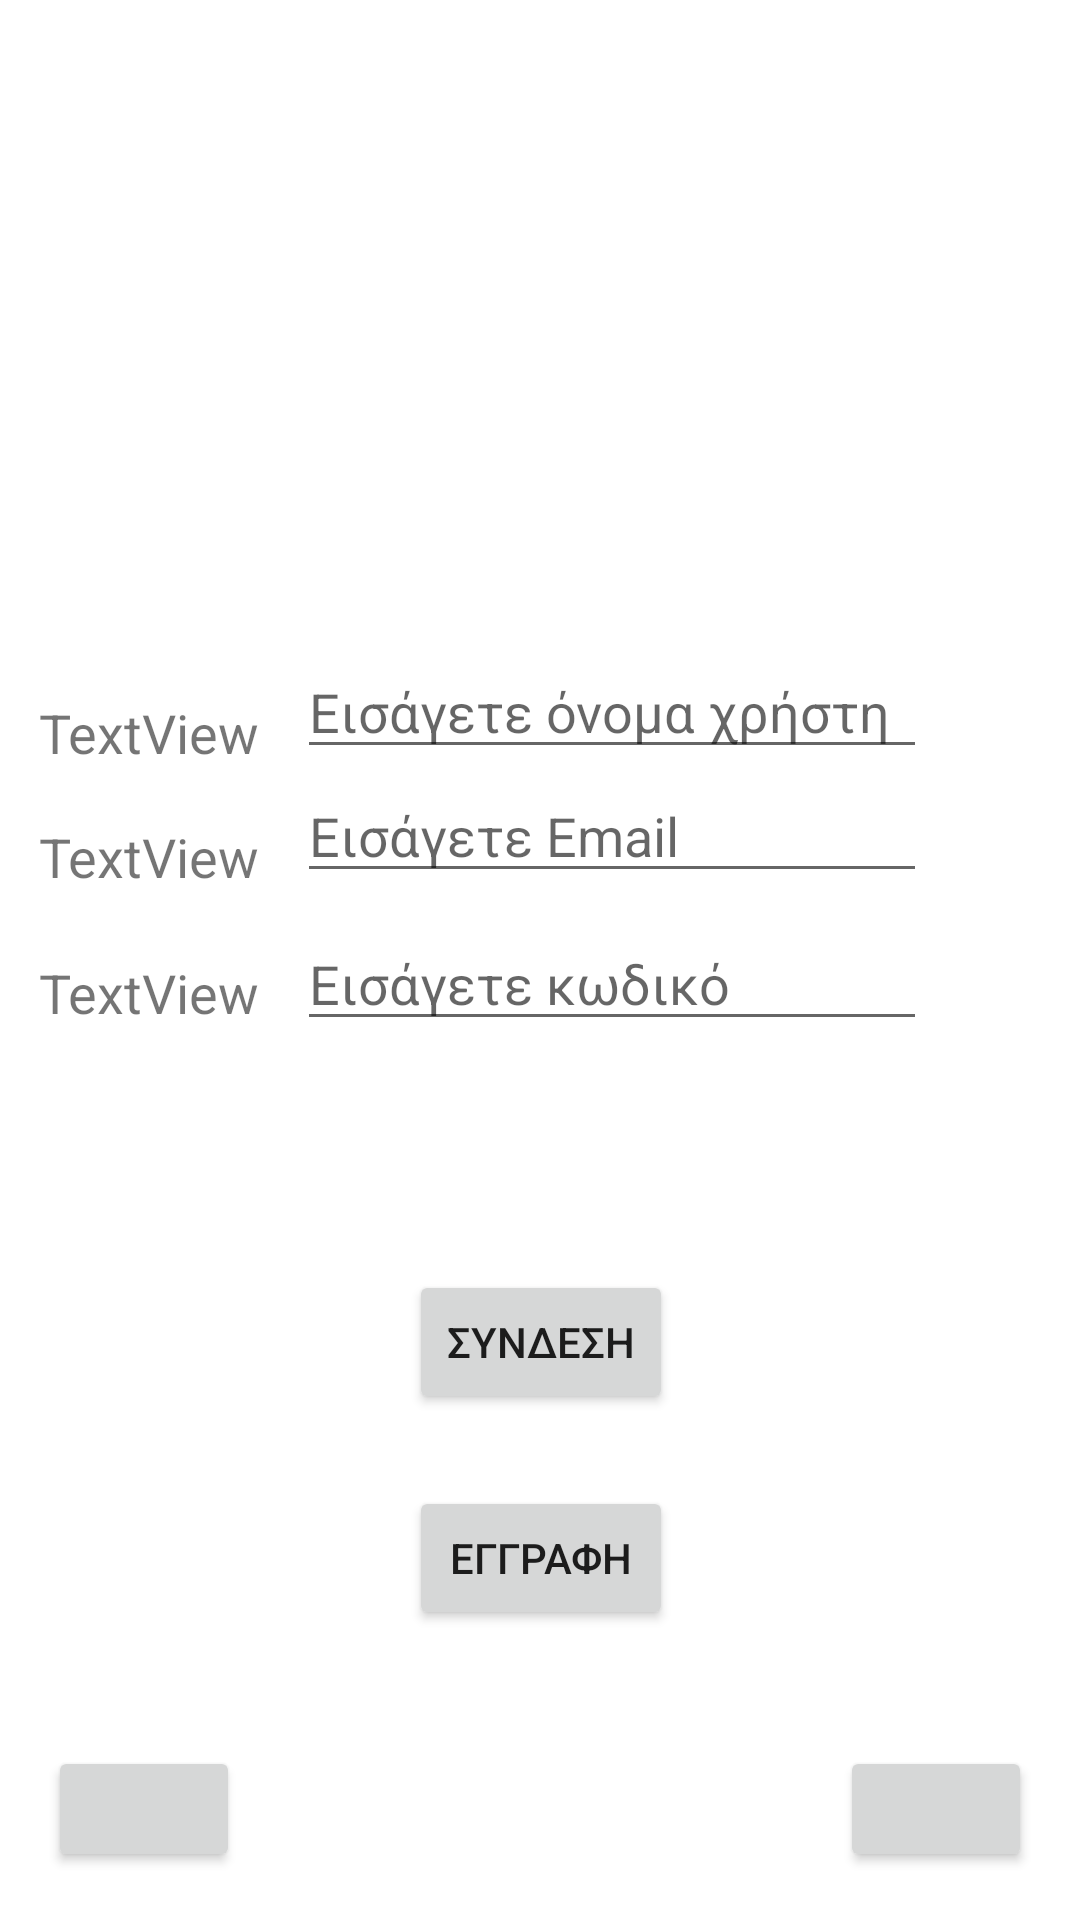

Android layout source for this screen:
<!-- AndroidManifest.xml: application theme Theme.SMS13033 -->
<!-- res/layout/activity_main3.xml -->
<?xml version="1.0" encoding="utf-8"?>

<androidx.constraintlayout.widget.ConstraintLayout xmlns:android="http://schemas.android.com/apk/res/android"
    xmlns:app="http://schemas.android.com/apk/res-auto"
    xmlns:tools="http://schemas.android.com/tools"
    android:layout_width="match_parent"
    android:layout_height="match_parent"
    tools:context=".MainActivity3">

    <Button
        android:id="@+id/button14"
        android:layout_width="64dp"
        android:layout_height="42dp"
        android:layout_marginEnd="16dp"
        android:layout_marginBottom="16dp"
        android:onClick="info"
        app:icon="@android:drawable/ic_menu_info_details"
        app:layout_constraintBottom_toBottomOf="parent"
        app:layout_constraintEnd_toEndOf="parent" />

    <Button
        android:id="@+id/button13"
        android:layout_width="64dp"
        android:layout_height="42dp"
        android:layout_marginStart="16dp"
        android:layout_marginBottom="16dp"
        android:onClick="recognizeVoice"
        android:textSize="10sp"
        app:icon="@android:drawable/ic_btn_speak_now"
        app:layout_constraintBottom_toBottomOf="parent"
        app:layout_constraintStart_toStartOf="parent" />

    <Button
        android:id="@+id/button9"
        android:layout_width="wrap_content"
        android:layout_height="wrap_content"
        android:onClick="signin"
        android:text="ΣΥΝΔΕΣΗ"
        app:layout_constraintBottom_toBottomOf="parent"
        app:layout_constraintEnd_toEndOf="@+id/button11"
        app:layout_constraintHorizontal_bias="0.0"
        app:layout_constraintStart_toStartOf="@+id/button11"
        app:layout_constraintTop_toTopOf="parent"
        app:layout_constraintVertical_bias="0.715" />

    <Button
        android:id="@+id/button11"
        android:layout_width="wrap_content"
        android:layout_height="wrap_content"
        android:layout_marginTop="24dp"
        android:onClick="signup"
        android:text="ΕΓΓΡΑΦΗ"
        app:layout_constraintEnd_toEndOf="parent"
        app:layout_constraintHorizontal_bias="0.501"
        app:layout_constraintStart_toStartOf="parent"
        app:layout_constraintTop_toBottomOf="@+id/button9" />

    <EditText
        android:id="@+id/editTextTextPersonName3"
        android:layout_width="wrap_content"
        android:layout_height="wrap_content"
        android:ems="10"
        android:hint="Εισάγετε Email"
        android:inputType="textPersonName"
        app:layout_constraintBottom_toBottomOf="parent"
        app:layout_constraintEnd_toEndOf="parent"
        app:layout_constraintHorizontal_bias="0.661"
        app:layout_constraintStart_toStartOf="parent"
        app:layout_constraintTop_toTopOf="parent"
        app:layout_constraintVertical_bias="0.428" />

    <TextView
        android:id="@+id/textView4"
        android:layout_width="wrap_content"
        android:layout_height="wrap_content"
        android:text="TextView"
        android:textSize="18sp"
        app:layout_constraintBottom_toTopOf="@+id/editTextTextPersonName3"
        app:layout_constraintEnd_toStartOf="@+id/editTextTextPersonName5"
        app:layout_constraintHorizontal_bias="0.0"
        app:layout_constraintStart_toStartOf="@+id/textView2" />

    <TextView
        android:id="@+id/textView3"
        android:layout_width="wrap_content"
        android:layout_height="wrap_content"
        android:layout_marginBottom="4dp"
        android:hint="Email"
        android:text="TextView"
        android:textSize="18sp"
        app:layout_constraintBottom_toBottomOf="@+id/editTextTextPersonName4"
        app:layout_constraintEnd_toStartOf="@+id/editTextTextPersonName4"
        app:layout_constraintHorizontal_bias="0.508"
        app:layout_constraintStart_toStartOf="parent" />

    <TextView
        android:id="@+id/textView2"
        android:layout_width="wrap_content"
        android:layout_height="wrap_content"
        android:hint="Email"
        android:text="TextView"
        android:textSize="18sp"
        app:layout_constraintBottom_toBottomOf="@+id/editTextTextPersonName3"
        app:layout_constraintEnd_toStartOf="@+id/editTextTextPersonName3"
        app:layout_constraintHorizontal_bias="0.0"
        app:layout_constraintStart_toStartOf="@+id/textView3" />

    <EditText
        android:id="@+id/editTextTextPersonName4"
        android:layout_width="wrap_content"
        android:layout_height="wrap_content"
        android:layout_marginTop="8dp"
        android:ems="10"
        android:hint="Εισάγετε κωδικό"
        android:inputType="textPassword"
        app:layout_constraintEnd_toEndOf="@+id/editTextTextPersonName3"
        app:layout_constraintHorizontal_bias="0.0"
        app:layout_constraintStart_toStartOf="@+id/editTextTextPersonName3"
        app:layout_constraintTop_toBottomOf="@+id/editTextTextPersonName3" />

    <EditText
        android:id="@+id/editTextTextPersonName5"
        android:layout_width="wrap_content"
        android:layout_height="wrap_content"
        android:ems="10"
        android:hint="Εισάγετε όνομα χρήστη"
        android:inputType="textPersonName"
        app:layout_constraintBottom_toTopOf="@+id/editTextTextPersonName3"
        app:layout_constraintEnd_toEndOf="@+id/editTextTextPersonName3"
        app:layout_constraintHorizontal_bias="0.0"
        app:layout_constraintStart_toStartOf="@+id/editTextTextPersonName3" />

    <ImageView
        android:id="@+id/imageView"
        android:layout_width="200dp"
        android:layout_height="153dp"
        android:layout_marginTop="16dp"
        android:scaleType="fitXY"
        app:layout_constraintBottom_toTopOf="@+id/editTextTextPersonName5"
        app:layout_constraintEnd_toEndOf="parent"
        app:layout_constraintHorizontal_bias="0.497"
        app:layout_constraintStart_toStartOf="parent"
        app:layout_constraintTop_toTopOf="parent"
        app:layout_constraintVertical_bias="0.529" />

</androidx.constraintlayout.widget.ConstraintLayout>
<!-- resources referenced by this layout -->
<resources>
  <style name="Theme.SMS13033" parent="Theme.MaterialComponents.DayNight.DarkActionBar">
          
          <item name="colorPrimary">@color/purple_500</item>
          <item name="colorPrimaryVariant">@color/purple_700</item>
          <item name="colorOnPrimary">@color/white</item>
          
          <item name="colorSecondary">@color/teal_200</item>
          <item name="colorSecondaryVariant">@color/teal_700</item>
          <item name="colorOnSecondary">@color/black</item>
          
          <item name="android:statusBarColor" tools:targetApi="l">?attr/colorPrimaryVariant</item>
          
      </style>
  <!-- not gathered from this repository: default colours our renderer supplied (Android Studio template values) -->
  <color name="purple_500">#FF6200EE</color>
  <color name="purple_700">#FF3700B3</color>
  <color name="teal_200">#FF03DAC5</color>
  <color name="teal_700">#FF018786</color>
  <color name="black">#FF000000</color>
  <color name="white">#FFFFFFFF</color>
</resources>
